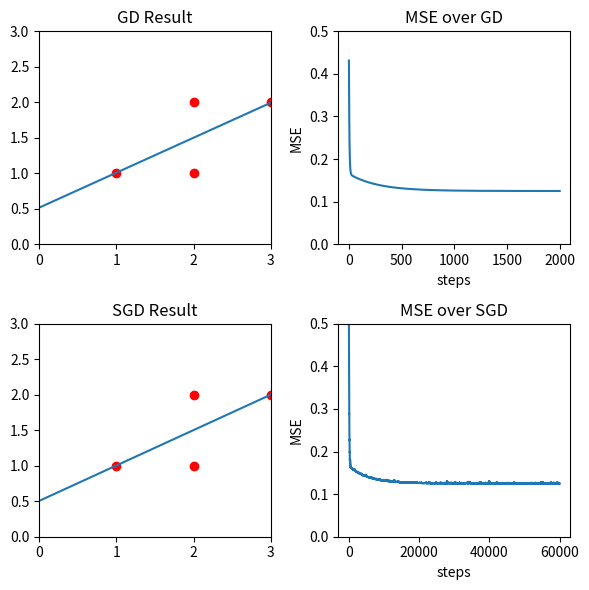

Reproduce this figure in Python.
#!/usr/bin/env python

import numpy as np
from numpy import ones
from numpy import array
import matplotlib.pyplot as plt
from numpy import mean
import random

Φ = array([	[1,1],
			[2,1],
			[2,1],
			[3,1]])

n = Φ.shape[0]

y = array([	[1],
			[1],
			[2],
			[2]])

#	The function we are trying to minimize is
#	$$\min_w \; f(x) = \frac{1}{n} \; \sum_i^n \; (w^{\top} \phi(x_i) - y_i)^2$$


def f(w):
	fₒ = 0						# function output
	for ϕᵢ, yᵢ in zip(Φ,y):
		ϕᵢ = np.reshape(ϕᵢ, (2,1))
		fₒ += (w.T.dot(ϕᵢ) - yᵢ)**2
	
	return ((1/n)*fₒ).item()
	

#	The equation for the gradient is 
#	$$f'(x) = \frac{2}{n} \; \sum_i^n \; (w^{\top} \phi(x_i) - y_i) \phi(x_i)$$

w = array([[0],[1]]) 
η = 0.01

def fᑊ(w):	# Gradient for GD
	ᐁf = np.zeros((2,1))
	for ϕᵢ, yᵢ in zip(Φ,y):
		ϕᵢ = np.reshape(ϕᵢ, (2,1))
		ᐁf += (w.T.dot(ϕᵢ) - yᵢ)*ϕᵢ
	return (2/n)*ᐁf

gd_list = []
for i in range(2000):
	w = w - η*fᑊ(w)				# gradient descent update w
	gd_list.append(f(w))


#	Solving with SGD
wˢ = array([[0],[1]]) 
η = 0.0005

def fˢᑊ(w):	# Gradient for SGD
	# randomly pick a sample
	ϕᵢ, yᵢ = random.choice(list(zip(Φ, y.ravel())))
	ϕᵢ = np.reshape(ϕᵢ, (2,1))
	return 2*(w.T.dot(ϕᵢ) - yᵢ)*ϕᵢ


sgd_list = []
for i in range(60000):
	wˢ = wˢ - η*fˢᑊ(wˢ)
	sgd_list.append(f(wˢ))





print('Best GD w = \n', w)
print('Best SGD w = \n', wˢ)
print('GD Predictions: \n', Φ.dot(w))
print('SGD Predictions: \n', Φ.dot(wˢ))

# Get the points for the best fit line
xp = np.linspace(0,4,10)
fₓ = w[0]*xp + w[1]
fˢ = wˢ[0]*xp + wˢ[1]

#	Draw the best fit line and the data out
plt.figure(figsize=(6,6))
plt.subplot(221)
plt.scatter(Φ[:,0], y, color='red')
plt.plot(xp, fₓ)
plt.title('GD Result')
plt.xlim(0,3)	# Show this region along x-axis
plt.ylim(0,3)	# Show this region along y-axis
#
# Display the error over GD
plt.subplot(222)
plt.plot(gd_list)
plt.title('MSE over GD')
plt.xlabel('steps')
plt.ylabel('MSE')
plt.ylim(0,0.5)	# Show this region along y-axis


#	Draw the best fit line and the data out
plt.subplot(223)
plt.scatter(Φ[:,0], y, color='red')
plt.plot(xp, fˢ)
plt.title('SGD Result')
plt.xlim(0,3)	# Show this region along x-axis
plt.ylim(0,3)	# Show this region along y-axis
#
# Display the error over SGD
plt.subplot(224)
plt.plot(sgd_list)
plt.title('MSE over SGD')
plt.xlabel('steps')
plt.ylabel('MSE')
plt.ylim(0,0.5)	# Show this region along y-axis



plt.tight_layout()
plt.show()

